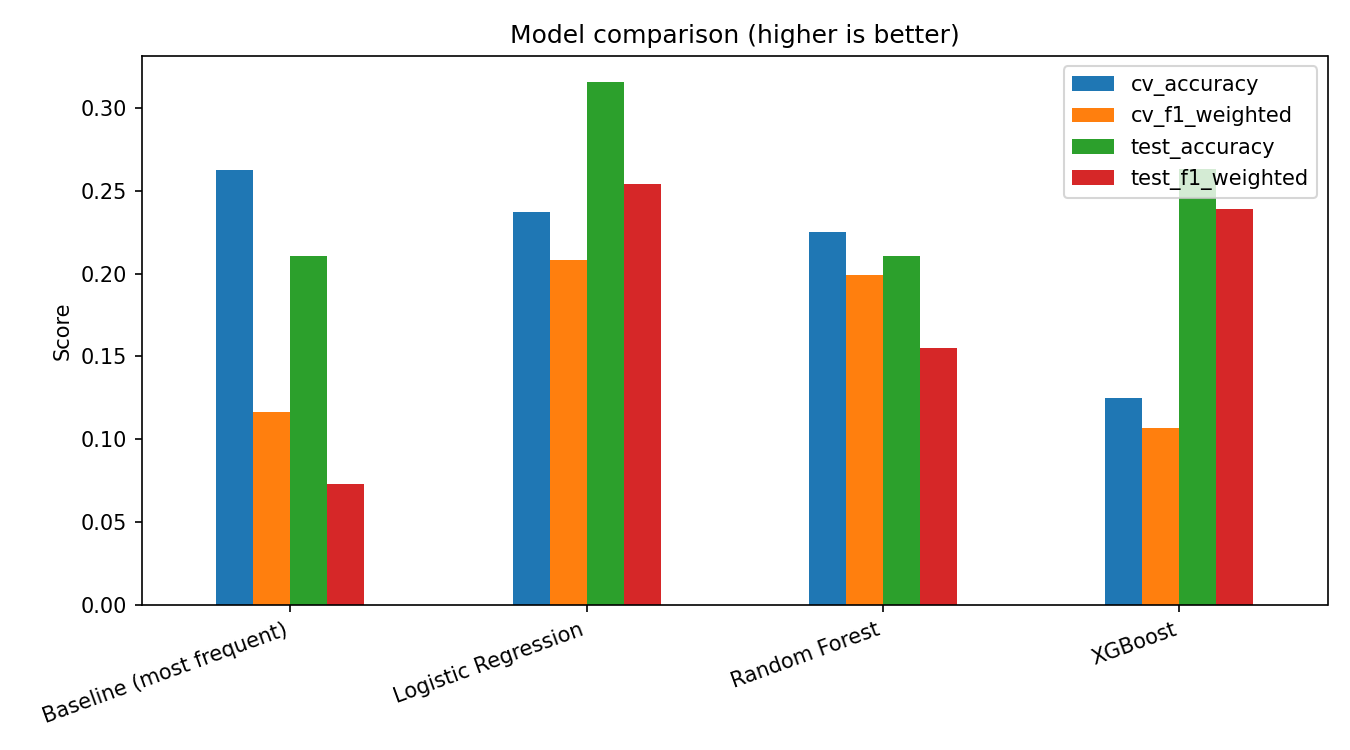

The data file committed next to this chart (first rows):
model, cv_accuracy, cv_f1_weighted, cv_log_loss, test_accuracy, test_f1_weighted, test_log_loss, train_log_loss
Baseline (most frequent), 0.2625, 0.1162, 1.636, 0.2105, 0.0732, 1.611, 1.592
Logistic Regression, 0.2375, 0.2081, 1.907, 0.3158, 0.2544, 1.72, 1.425
Random Forest, 0.225, 0.1993, 1.723, 0.2105, 0.1549, 1.649, 1.159
XGBoost, 0.125, 0.1066, 2.248, 0.2632, 0.2392, 1.941, 0.8748
